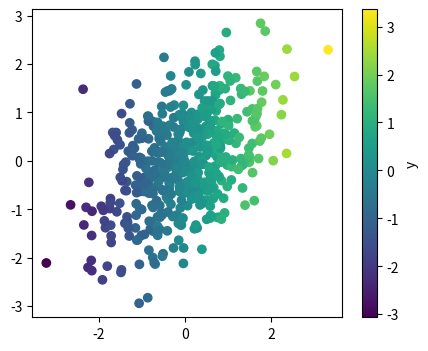
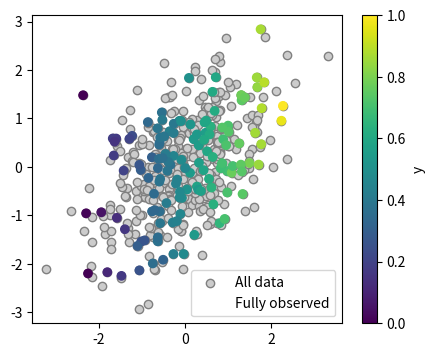
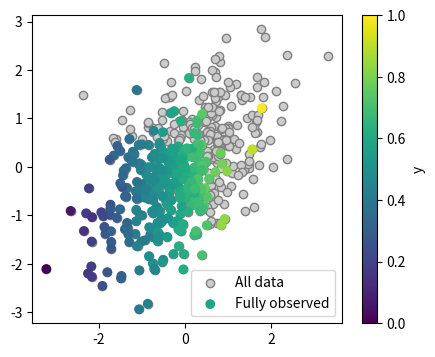

Write Python code to recreate these figures, in order.
"""
=========================================
Machine learning with missing values
=========================================

Here we use simulated data to illustrate the fundamentals of statistical
learning with missing values.
"""

import numpy as np

import matplotlib.pyplot as plt
plt.rcParams['figure.figsize'] = (5, 4) # Smaller default figure size

# %%
# The fully-observed data: a toy regression problem
# ==================================================
#
# We consider a simple regression problem where X (the data) is bivariate
# gaussian, and y (the prediction target)  is a linear function of the first
# coordinate, with noise.
#
# The missing-values mechanism
# ------------------------------

def generate_without_missing_values(n_samples, rng=42):
    mean = [0, 0]
    cov = [[1, 0.5], [0.5, 1]]
    if not isinstance(rng, np.random.RandomState):
        rng = np.random.RandomState(rng)
    X = rng.multivariate_normal(mean, cov, size=n_samples)

    epsilon = 0.1 * rng.randn(n_samples)
    y = X[:, 0] + epsilon

    return X, y

# %%
# A quick plot reveals what the data looks like

plt.figure()
X_full, y_full = generate_without_missing_values(500)
plt.scatter(X_full[:, 0], X_full[:, 1], c=y_full)
plt.colorbar(label='y')

# %%
# Missing completely at random setting
# ======================================
#
# We now consider missing completely at random settings (a special case
# of missing at random).

def generate_mcar(n_samples, missing_rate=0.2, rng=42):
    X, y = generate_without_missing_values(n_samples, rng=rng)
    if not isinstance(rng, np.random.RandomState):
        rng = np.random.RandomState(rng)

    M = rng.binomial(1, missing_rate, (n_samples, 2))
    np.putmask(X, M, np.nan)

    return X, y

# %%
# A quick plot to look at the data
X, y = generate_mcar(500, missing_rate=.5)

plt.figure()
plt.scatter(X_full[:, 0], X_full[:, 1], color='.8', ec='.5',
            label='All data')
plt.colorbar(label='y')
plt.scatter(X[:, 0], X[:, 1], c=y, label='Fully observed')
plt.legend()

# %%
# We can see that the distribution of the fully-observed data is the same
# than that of the original data

# %%
# Missing not at random: censoring
# ======================================
#
# We now consider missing not at random settings, in particular
# self-masking or censoring, where large values are more likely to be
# missing.
#
# The missing-values mechanism
# -----------------------------

def generate_censored(n_samples, missing_rate=0.2, rng=42):
    X, y = generate_without_missing_values(n_samples, rng=rng)
    if not isinstance(rng, np.random.RandomState):
        rng = np.random.RandomState(rng)

    B = np.random.binomial(1, 2 * missing_rate, (n_samples, 2))
    M = (X > 0.5) * B

    np.putmask(X, M, np.nan)

    return X, y

# %%
# A quick plot to look at the data
X, y = generate_censored(500, missing_rate=.4)

plt.figure()
plt.scatter(X_full[:, 0], X_full[:, 1], color='.8', ec='.5',
            label='All data')
plt.colorbar(label='y')
plt.scatter(X[:, 0], X[:, 1], c=y, label='Fully observed')
plt.legend()

# %%
# Here the full-observed data does not reflect well at all the
# distribution of all the data

